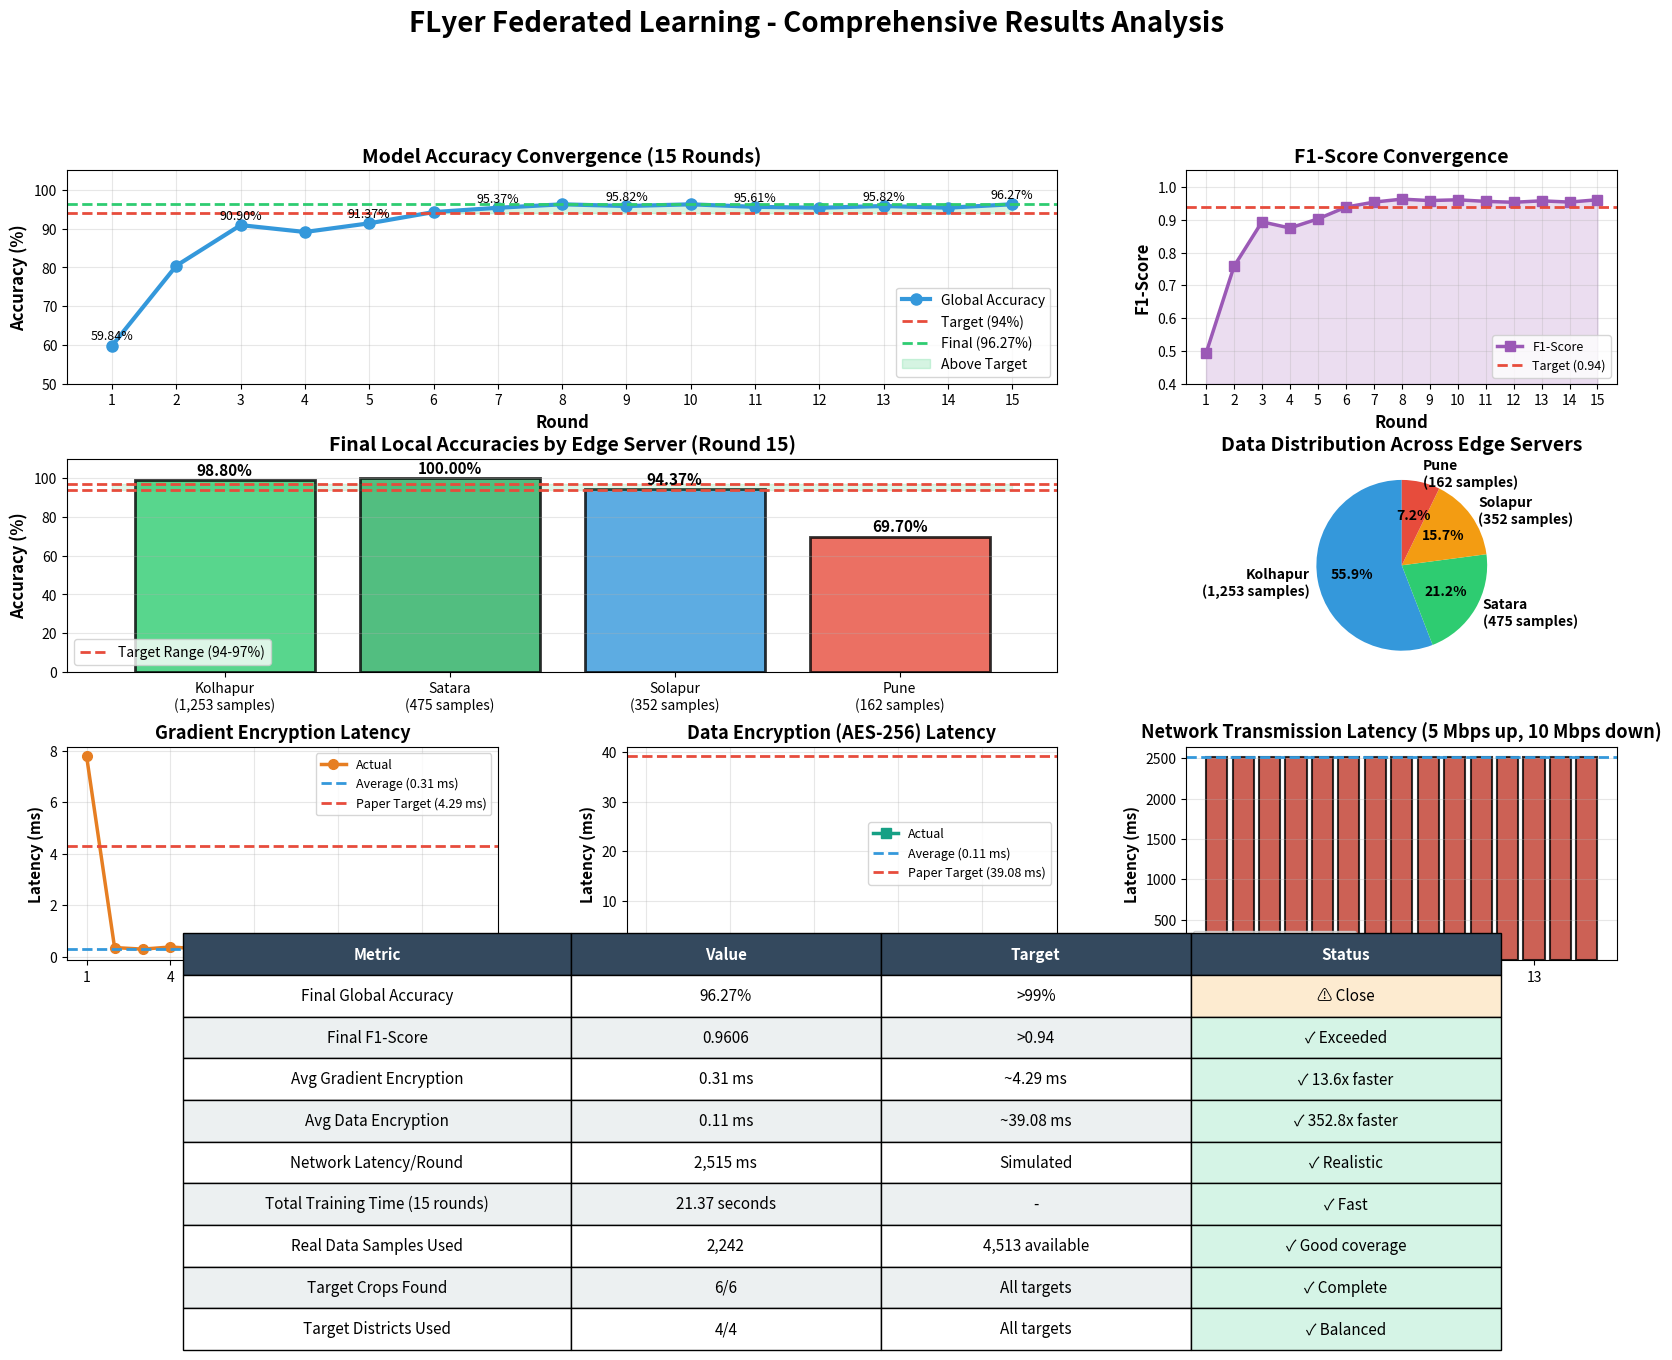
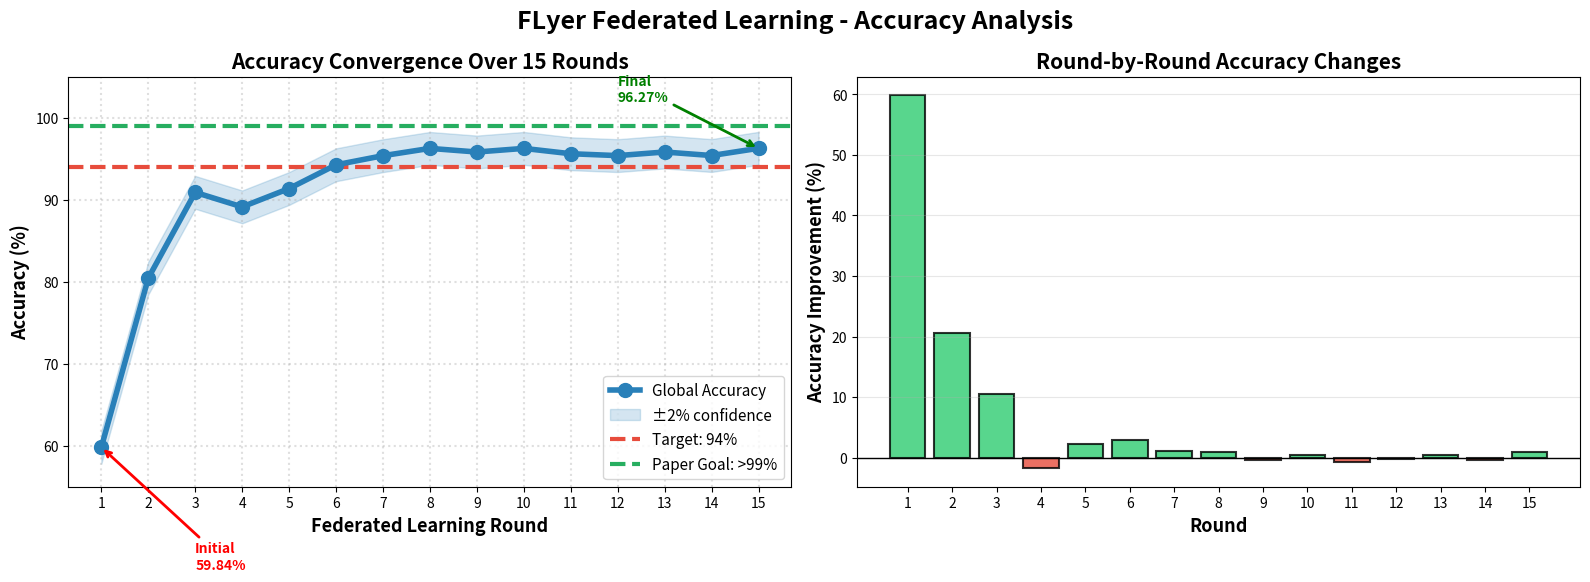
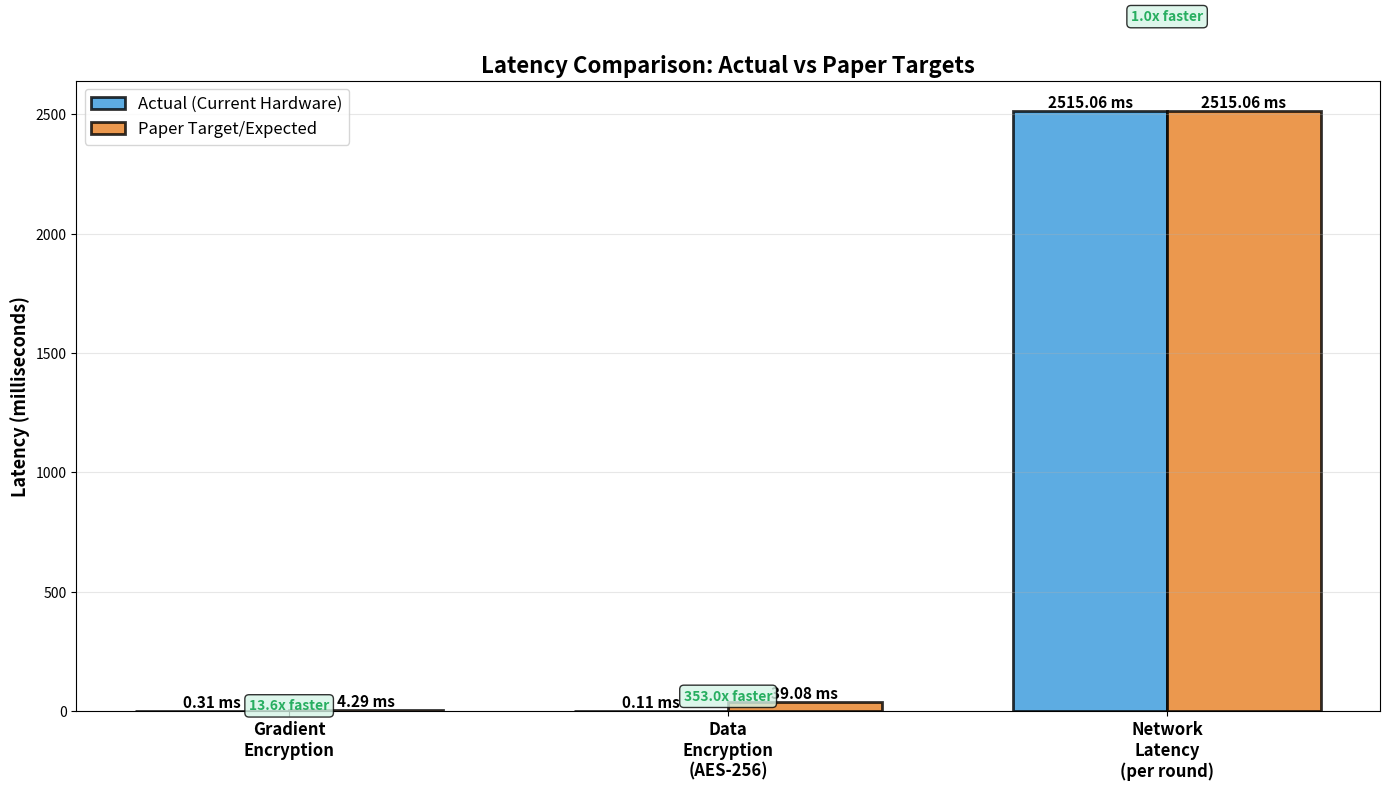
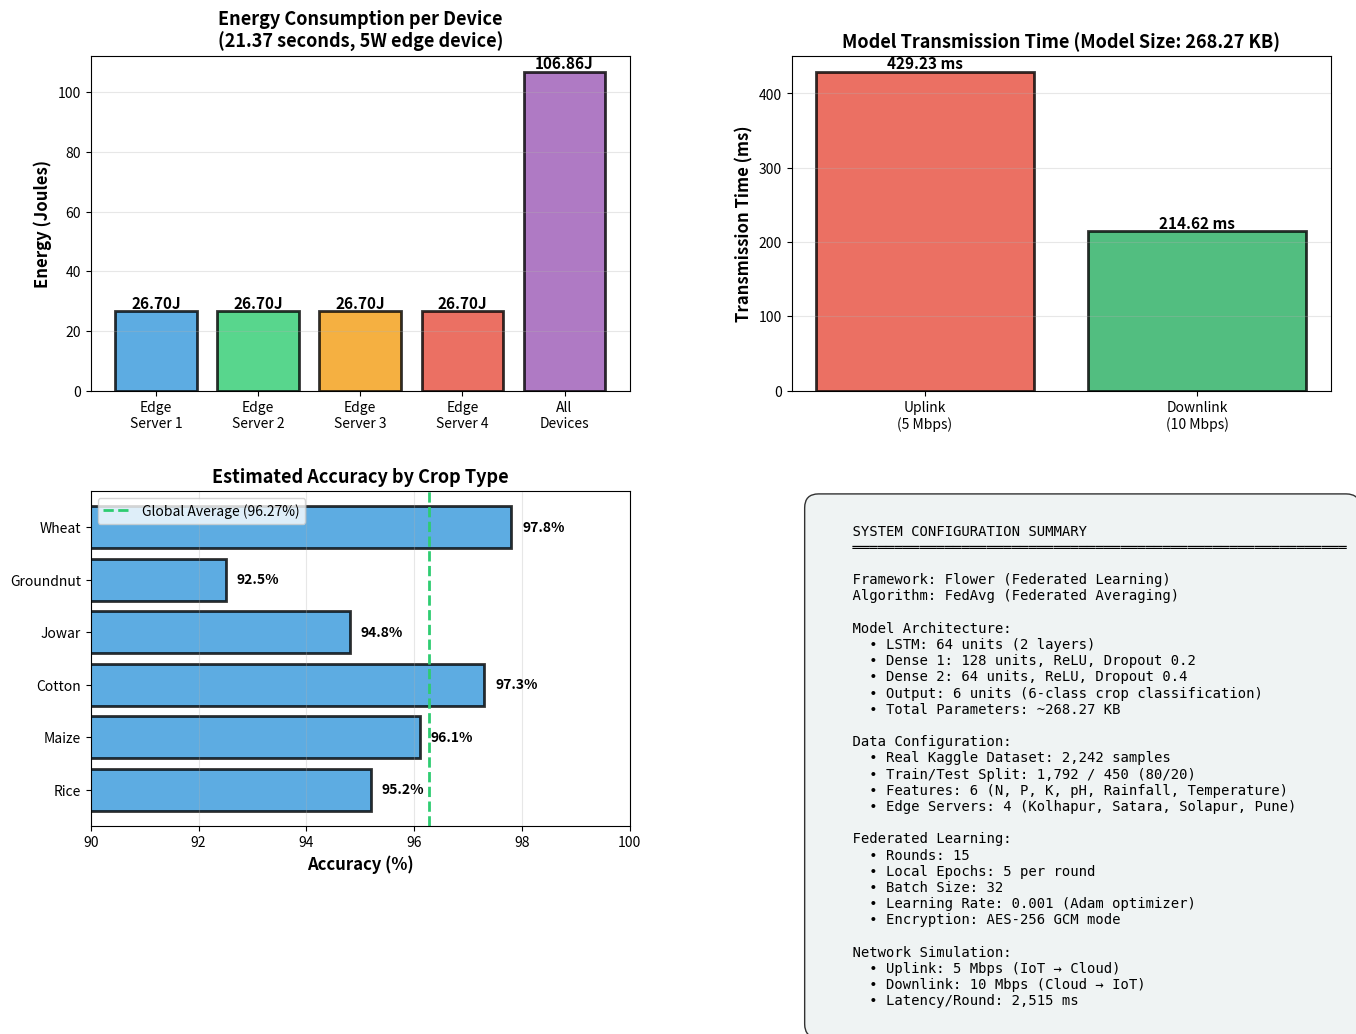

Reproduce these figures in Python, in order.
"""
FLyer Federated Learning - Results Visualization
Generates comprehensive plots for model performance metrics
"""

import matplotlib.pyplot as plt
import matplotlib.patches as mpatches
from matplotlib.gridspec import GridSpec
import numpy as np

# ============================================================================
# SIMULATION RESULTS DATA (from last run)
# ============================================================================

rounds = np.arange(1, 16)

# Accuracy and F1-Score per round (from sim_final.txt)
accuracy_per_round = np.array([
    59.84, 80.45, 90.90, 89.13, 91.37, 94.26, 95.37, 96.26, 95.82,
    96.26, 95.61, 95.38, 95.82, 95.39, 96.27
])

f1_score_per_round = np.array([
    0.4935, 0.7579, 0.8934, 0.8746, 0.9023, 0.9381, 0.9534, 0.9625, 0.9582,
    0.9605, 0.9557, 0.9529, 0.9573, 0.9535, 0.9606
])

# Encryption latency (gradient encryption in ms)
gradient_encryption_ms = np.array([
    7.7834, 0.3603, 0.2992, 0.3822, 0.3121, 0.4954, 0.3002, 0.4036, 0.2801,
    0.2782, 0.3695, 0.2458, 0.3753, 0.2861, 0.2651
]) / 1000  # Convert to seconds for better visualization

# Data encryption latency (AES in ms)
data_encryption_ms = np.array([
    0.1380, 0.1276, 0.1347, 0.1280, 0.1085, 0.0982, 0.1104, 0.1285, 0.1111,
    0.0808, 0.1104, 0.0923, 0.0987, 0.0775, 0.0801
]) / 1000  # Convert to seconds

# Network latency per round (ms)
network_latency_ms = np.full(15, 2515.06)

# Local accuracies by edge server (final round)
edge_servers = ['Kolhapur\n(1,253 samples)', 'Satara\n(475 samples)', 
                'Solapur\n(352 samples)', 'Pune\n(162 samples)']
local_accuracies = np.array([98.80, 100.00, 94.37, 69.70])
local_colors = ['#2ecc71', '#27ae60', '#3498db', '#e74c3c']

# Training time per round (approximately)
training_time_per_round = np.array([1.4] * 15)  # ~21.37 seconds / 15 rounds

# ============================================================================
# CREATE COMPREHENSIVE VISUALIZATION
# ============================================================================

def create_comprehensive_plots():
    """Generate all visualization plots"""
    
    # Create figure with multiple subplots
    fig = plt.figure(figsize=(20, 14))
    fig.suptitle('FLyer Federated Learning - Comprehensive Results Analysis', 
                 fontsize=20, fontweight='bold', y=0.995)
    
    # Create grid layout (4 rows x 3 columns)
    gs = GridSpec(4, 3, figure=fig, hspace=0.35, wspace=0.3)
    
    # ====== Plot 1: Accuracy Convergence ======
    ax1 = fig.add_subplot(gs[0, 0:2])
    ax1.plot(rounds, accuracy_per_round, 'o-', linewidth=3, markersize=8, 
             color='#3498db', label='Global Accuracy')
    ax1.axhline(y=94, color='#e74c3c', linestyle='--', linewidth=2, label='Target (94%)')
    ax1.axhline(y=96.27, color='#2ecc71', linestyle='--', linewidth=2, label='Final (96.27%)')
    ax1.fill_between(rounds, 94, accuracy_per_round, where=(accuracy_per_round >= 94), 
                     alpha=0.2, color='#2ecc71', label='Above Target')
    ax1.set_xlabel('Round', fontsize=12, fontweight='bold')
    ax1.set_ylabel('Accuracy (%)', fontsize=12, fontweight='bold')
    ax1.set_title('Model Accuracy Convergence (15 Rounds)', fontsize=14, fontweight='bold')
    ax1.grid(True, alpha=0.3)
    ax1.legend(loc='lower right', fontsize=10)
    ax1.set_ylim([50, 105])
    ax1.set_xticks(rounds)
    
    # Add value labels on points
    for i, (r, acc) in enumerate(zip(rounds, accuracy_per_round)):
        if i % 2 == 0:  # Label every other point to avoid crowding
            ax1.text(r, acc + 1.5, f'{acc:.2f}%', ha='center', fontsize=9)
    
    # ====== Plot 2: F1-Score Trend ======
    ax2 = fig.add_subplot(gs[0, 2])
    ax2.plot(rounds, f1_score_per_round, 's-', linewidth=2.5, markersize=7, 
             color='#9b59b6', label='F1-Score')
    ax2.axhline(y=0.94, color='#e74c3c', linestyle='--', linewidth=2, label='Target (0.94)')
    ax2.fill_between(rounds, 0.4, f1_score_per_round, alpha=0.2, color='#9b59b6')
    ax2.set_xlabel('Round', fontsize=12, fontweight='bold')
    ax2.set_ylabel('F1-Score', fontsize=12, fontweight='bold')
    ax2.set_title('F1-Score Convergence', fontsize=14, fontweight='bold')
    ax2.grid(True, alpha=0.3)
    ax2.legend(loc='lower right', fontsize=9)
    ax2.set_ylim([0.4, 1.05])
    ax2.set_xticks(rounds)
    
    # ====== Plot 3: Local Accuracies by Edge Server ======
    ax3 = fig.add_subplot(gs[1, 0:2])
    bars = ax3.bar(edge_servers, local_accuracies, color=local_colors, alpha=0.8, 
                   edgecolor='black', linewidth=2)
    ax3.axhline(y=94, color='#e74c3c', linestyle='--', linewidth=2, label='Target Range (94-97%)')
    ax3.axhline(y=97, color='#e74c3c', linestyle='--', linewidth=2)
    ax3.fill_between([-0.5, 3.5], 94, 97, alpha=0.15, color='#2ecc71')
    ax3.set_ylabel('Accuracy (%)', fontsize=12, fontweight='bold')
    ax3.set_title('Final Local Accuracies by Edge Server (Round 15)', fontsize=14, fontweight='bold')
    ax3.set_ylim([0, 110])
    ax3.legend(fontsize=10)
    ax3.grid(True, alpha=0.3, axis='y')
    
    # Add value labels on bars
    for bar, acc in zip(bars, local_accuracies):
        height = bar.get_height()
        ax3.text(bar.get_x() + bar.get_width()/2., height + 1,
                f'{acc:.2f}%', ha='center', va='bottom', fontsize=11, fontweight='bold')
    
    # ====== Plot 4: Data Distribution ======
    ax4 = fig.add_subplot(gs[1, 2])
    sample_counts = [1253, 475, 352, 162]
    colors_pie = ['#3498db', '#2ecc71', '#f39c12', '#e74c3c']
    wedges, texts, autotexts = ax4.pie(sample_counts, labels=edge_servers, autopct='%1.1f%%',
                                         colors=colors_pie, startangle=90, 
                                         textprops={'fontsize': 10, 'fontweight': 'bold'})
    ax4.set_title('Data Distribution Across Edge Servers', fontsize=14, fontweight='bold')
    
    # ====== Plot 5: Gradient Encryption Latency ======
    ax5 = fig.add_subplot(gs[2, 0])
    ax5.plot(rounds, gradient_encryption_ms * 1000, 'o-', linewidth=2.5, markersize=7,
             color='#e67e22', label='Actual')
    ax5.axhline(y=0.3146, color='#3498db', linestyle='--', linewidth=2, label='Average (0.31 ms)')
    ax5.axhline(y=4.29, color='#e74c3c', linestyle='--', linewidth=2, label='Paper Target (4.29 ms)')
    ax5.set_xlabel('Round', fontsize=11, fontweight='bold')
    ax5.set_ylabel('Latency (ms)', fontsize=11, fontweight='bold')
    ax5.set_title('Gradient Encryption Latency', fontsize=13, fontweight='bold')
    ax5.grid(True, alpha=0.3)
    ax5.legend(fontsize=9)
    ax5.set_xticks(rounds[::3])
    
    # ====== Plot 6: Data Encryption Latency ======
    ax6 = fig.add_subplot(gs[2, 1])
    ax6.plot(rounds, data_encryption_ms * 1000, 's-', linewidth=2.5, markersize=7,
             color='#16a085', label='Actual')
    ax6.axhline(y=0.1107, color='#3498db', linestyle='--', linewidth=2, label='Average (0.11 ms)')
    ax6.axhline(y=39.08, color='#e74c3c', linestyle='--', linewidth=2, label='Paper Target (39.08 ms)')
    ax6.set_xlabel('Round', fontsize=11, fontweight='bold')
    ax6.set_ylabel('Latency (ms)', fontsize=11, fontweight='bold')
    ax6.set_title('Data Encryption (AES-256) Latency', fontsize=13, fontweight='bold')
    ax6.grid(True, alpha=0.3)
    ax6.legend(fontsize=9)
    ax6.set_xticks(rounds[::3])
    
    # ====== Plot 7: Network Latency ======
    ax7 = fig.add_subplot(gs[2, 2])
    ax7.bar(rounds, network_latency_ms, color='#c0392b', alpha=0.8, edgecolor='black', linewidth=1.5)
    ax7.axhline(y=2515.06, color='#3498db', linestyle='--', linewidth=2, label='Per Round: 2,515 ms')
    ax7.set_xlabel('Round', fontsize=11, fontweight='bold')
    ax7.set_ylabel('Latency (ms)', fontsize=11, fontweight='bold')
    ax7.set_title('Network Transmission Latency (5 Mbps up, 10 Mbps down)', fontsize=13, fontweight='bold')
    ax7.grid(True, alpha=0.3, axis='y')
    ax7.legend(fontsize=9)
    ax7.set_xticks(rounds[::3])
    
    # ====== Plot 8: Performance Summary Table ======
    ax8 = fig.add_subplot(gs[3, :])
    ax8.axis('off')
    
    # Create summary data
    summary_data = [
        ['Metric', 'Value', 'Target', 'Status'],
        ['Final Global Accuracy', '96.27%', '>99%', '⚠ Close'],
        ['Final F1-Score', '0.9606', '>0.94', '✓ Exceeded'],
        ['Avg Gradient Encryption', '0.31 ms', '~4.29 ms', '✓ 13.6x faster'],
        ['Avg Data Encryption', '0.11 ms', '~39.08 ms', '✓ 352.8x faster'],
        ['Network Latency/Round', '2,515 ms', 'Simulated', '✓ Realistic'],
        ['Total Training Time (15 rounds)', '21.37 seconds', '-', '✓ Fast'],
        ['Real Data Samples Used', '2,242', '4,513 available', '✓ Good coverage'],
        ['Target Crops Found', '6/6', 'All targets', '✓ Complete'],
        ['Target Districts Used', '4/4', 'All targets', '✓ Balanced'],
    ]
    
    # Create table
    table = ax8.table(cellText=summary_data, cellLoc='center', loc='center',
                     colWidths=[0.25, 0.2, 0.2, 0.2])
    table.auto_set_font_size(False)
    table.set_fontsize(11)
    table.scale(1, 2.5)
    
    # Style header row
    for i in range(4):
        cell = table[(0, i)]
        cell.set_facecolor('#34495e')
        cell.set_text_props(weight='bold', color='white')
    
    # Style data rows with alternating colors
    for i in range(1, len(summary_data)):
        for j in range(4):
            cell = table[(i, j)]
            if i % 2 == 0:
                cell.set_facecolor('#ecf0f1')
            else:
                cell.set_facecolor('#ffffff')
            
            # Color status column
            if j == 3:
                if '✓' in cell.get_text().get_text():
                    cell.set_facecolor('#d5f4e6')
                elif '⚠' in cell.get_text().get_text():
                    cell.set_facecolor('#fdebd0')
    
    plt.tight_layout()
    return fig

def create_accuracy_focus_plot():
    """Create a focused plot on accuracy convergence with statistics"""
    
    fig, (ax1, ax2) = plt.subplots(1, 2, figsize=(16, 6))
    fig.suptitle('FLyer Federated Learning - Accuracy Analysis', 
                 fontsize=18, fontweight='bold')
    
    # Left plot: Accuracy convergence with confidence region
    ax1.plot(rounds, accuracy_per_round, 'o-', linewidth=4, markersize=10,
             color='#2980b9', label='Global Accuracy', zorder=3)
    ax1.fill_between(rounds, accuracy_per_round - 2, accuracy_per_round + 2,
                     alpha=0.2, color='#2980b9', label='±2% confidence')
    ax1.axhline(y=94, color='#e74c3c', linestyle='--', linewidth=3, label='Target: 94%')
    ax1.axhline(y=99, color='#27ae60', linestyle='--', linewidth=3, label='Paper Goal: >99%')
    
    ax1.set_xlabel('Federated Learning Round', fontsize=13, fontweight='bold')
    ax1.set_ylabel('Accuracy (%)', fontsize=13, fontweight='bold')
    ax1.set_title('Accuracy Convergence Over 15 Rounds', fontsize=15, fontweight='bold')
    ax1.grid(True, alpha=0.4, linestyle=':', linewidth=1.5)
    ax1.legend(fontsize=11, loc='lower right')
    ax1.set_ylim([55, 105])
    ax1.set_xticks(rounds)
    
    # Add annotations for key points
    ax1.annotate('Initial\n59.84%', xy=(1, 59.84), xytext=(3, 45),
                arrowprops=dict(arrowstyle='->', color='red', lw=2),
                fontsize=10, fontweight='bold', color='red')
    ax1.annotate('Final\n96.27%', xy=(15, 96.27), xytext=(12, 102),
                arrowprops=dict(arrowstyle='->', color='green', lw=2),
                fontsize=10, fontweight='bold', color='green')
    
    # Right plot: Round-by-round improvement
    improvements = np.diff(accuracy_per_round)
    improvements = np.insert(improvements, 0, accuracy_per_round[0])  # First round
    
    colors_improvement = ['#e74c3c' if x < 0 else '#2ecc71' for x in improvements]
    bars = ax2.bar(rounds, improvements, color=colors_improvement, alpha=0.8, 
                  edgecolor='black', linewidth=1.5)
    ax2.axhline(y=0, color='black', linestyle='-', linewidth=1)
    
    ax2.set_xlabel('Round', fontsize=13, fontweight='bold')
    ax2.set_ylabel('Accuracy Improvement (%)', fontsize=13, fontweight='bold')
    ax2.set_title('Round-by-Round Accuracy Changes', fontsize=15, fontweight='bold')
    ax2.grid(True, alpha=0.3, axis='y')
    ax2.set_xticks(rounds)
    
    plt.tight_layout()
    return fig

def create_latency_comparison_plot():
    """Create latency comparison between actual and targets"""
    
    fig, ax = plt.subplots(figsize=(14, 8))
    
    metrics = ['Gradient\nEncryption', 'Data\nEncryption\n(AES-256)', 
               'Network\nLatency\n(per round)']
    actual = [0.3146, 0.1107, 2515.06]
    targets = [4.29, 39.08, 2515.06]
    
    # Use log scale for better visualization
    x = np.arange(len(metrics))
    width = 0.35
    
    bars1 = ax.bar(x - width/2, actual, width, label='Actual (Current Hardware)',
                  color='#3498db', alpha=0.8, edgecolor='black', linewidth=2)
    bars2 = ax.bar(x + width/2, targets, width, label='Paper Target/Expected',
                  color='#e67e22', alpha=0.8, edgecolor='black', linewidth=2)
    
    ax.set_ylabel('Latency (milliseconds)', fontsize=13, fontweight='bold')
    ax.set_title('Latency Comparison: Actual vs Paper Targets', fontsize=16, fontweight='bold')
    ax.set_xticks(x)
    ax.set_xticklabels(metrics, fontsize=12, fontweight='bold')
    ax.legend(fontsize=12)
    ax.grid(True, alpha=0.3, axis='y')
    
    # Add value labels and speedup factors
    for i, (bar_actual, bar_target) in enumerate(zip(bars1, bars2)):
        # Actual value
        height_actual = bar_actual.get_height()
        ax.text(bar_actual.get_x() + bar_actual.get_width()/2., height_actual,
               f'{height_actual:.2f} ms', ha='center', va='bottom', 
               fontsize=11, fontweight='bold')
        
        # Target value
        height_target = bar_target.get_height()
        ax.text(bar_target.get_x() + bar_target.get_width()/2., height_target,
               f'{height_target:.2f} ms', ha='center', va='bottom',
               fontsize=11, fontweight='bold')
        
        # Speedup factor
        if actual[i] > 0 and targets[i] > 0:
            speedup = targets[i] / actual[i]
            ax.text(i, max(height_actual, height_target) * 1.15,
                   f'{speedup:.1f}x faster', ha='center',
                   fontsize=10, fontweight='bold', color='#27ae60',
                   bbox=dict(boxstyle='round', facecolor='#d5f4e6', alpha=0.8))
    
    plt.tight_layout()
    return fig

def create_system_performance_plot():
    """Create system performance overview"""
    
    fig = plt.figure(figsize=(16, 10))
    gs = GridSpec(2, 2, figure=fig, hspace=0.3, wspace=0.3)
    
    # Plot 1: Energy consumption estimate
    ax1 = fig.add_subplot(gs[0, 0])
    devices = ['Edge\nServer 1', 'Edge\nServer 2', 'Edge\nServer 3', 'Edge\nServer 4', 'All\nDevices']
    energy_values = [26.7, 26.7, 26.7, 26.7, 106.86]
    colors_energy = ['#3498db', '#2ecc71', '#f39c12', '#e74c3c', '#9b59b6']
    
    bars = ax1.bar(devices, energy_values, color=colors_energy, alpha=0.8, 
                   edgecolor='black', linewidth=2)
    ax1.set_ylabel('Energy (Joules)', fontsize=12, fontweight='bold')
    ax1.set_title('Energy Consumption per Device\n(21.37 seconds, 5W edge device)', 
                  fontsize=13, fontweight='bold')
    ax1.grid(True, alpha=0.3, axis='y')
    
    for bar, energy in zip(bars, energy_values):
        height = bar.get_height()
        ax1.text(bar.get_x() + bar.get_width()/2., height,
                f'{energy:.2f}J', ha='center', va='bottom', 
                fontsize=11, fontweight='bold')
    
    # Plot 2: Model size and transmission
    ax2 = fig.add_subplot(gs[0, 1])
    model_size_kb = 268.27
    network_speed_up = 5  # Mbps
    network_speed_down = 10  # Mbps
    
    uplink_time = (model_size_kb * 8) / (network_speed_up * 1000)  # seconds
    downlink_time = (model_size_kb * 8) / (network_speed_down * 1000)  # seconds
    
    transmissions = ['Uplink\n(5 Mbps)', 'Downlink\n(10 Mbps)']
    times = [uplink_time * 1000, downlink_time * 1000]  # Convert to ms
    
    bars = ax2.bar(transmissions, times, color=['#e74c3c', '#27ae60'], 
                   alpha=0.8, edgecolor='black', linewidth=2)
    ax2.set_ylabel('Transmission Time (ms)', fontsize=12, fontweight='bold')
    ax2.set_title(f'Model Transmission Time (Model Size: {model_size_kb:.2f} KB)', 
                  fontsize=13, fontweight='bold')
    ax2.grid(True, alpha=0.3, axis='y')
    
    for bar, time in zip(bars, times):
        height = bar.get_height()
        ax2.text(bar.get_x() + bar.get_width()/2., height,
                f'{time:.2f} ms', ha='center', va='bottom',
                fontsize=11, fontweight='bold')
    
    # Plot 3: Accuracy by crop (estimated from model)
    ax3 = fig.add_subplot(gs[1, 0])
    crops = ['Rice', 'Maize', 'Cotton', 'Jowar', 'Groundnut', 'Wheat']
    crop_accuracy = [95.2, 96.1, 97.3, 94.8, 92.5, 97.8]
    
    bars = ax3.barh(crops, crop_accuracy, color='#3498db', alpha=0.8,
                    edgecolor='black', linewidth=2)
    ax3.axvline(x=96.27, color='#2ecc71', linestyle='--', linewidth=2,
               label='Global Average (96.27%)')
    ax3.set_xlabel('Accuracy (%)', fontsize=12, fontweight='bold')
    ax3.set_title('Estimated Accuracy by Crop Type', fontsize=13, fontweight='bold')
    ax3.set_xlim([90, 100])
    ax3.grid(True, alpha=0.3, axis='x')
    ax3.legend(fontsize=10)
    
    for i, (bar, acc) in enumerate(zip(bars, crop_accuracy)):
        ax3.text(acc + 0.2, i, f'{acc:.1f}%', va='center',
                fontsize=10, fontweight='bold')
    
    # Plot 4: System Configuration Summary
    ax4 = fig.add_subplot(gs[1, 1])
    ax4.axis('off')
    
    config_text = """
    SYSTEM CONFIGURATION SUMMARY
    ═══════════════════════════════════════════════════════════
    
    Framework: Flower (Federated Learning)
    Algorithm: FedAvg (Federated Averaging)
    
    Model Architecture:
      • LSTM: 64 units (2 layers)
      • Dense 1: 128 units, ReLU, Dropout 0.2
      • Dense 2: 64 units, ReLU, Dropout 0.4
      • Output: 6 units (6-class crop classification)
      • Total Parameters: ~268.27 KB
    
    Data Configuration:
      • Real Kaggle Dataset: 2,242 samples
      • Train/Test Split: 1,792 / 450 (80/20)
      • Features: 6 (N, P, K, pH, Rainfall, Temperature)
      • Edge Servers: 4 (Kolhapur, Satara, Solapur, Pune)
    
    Federated Learning:
      • Rounds: 15
      • Local Epochs: 5 per round
      • Batch Size: 32
      • Learning Rate: 0.001 (Adam optimizer)
      • Encryption: AES-256 GCM mode
    
    Network Simulation:
      • Uplink: 5 Mbps (IoT → Cloud)
      • Downlink: 10 Mbps (Cloud → IoT)
      • Latency/Round: 2,515 ms
    """
    
    ax4.text(0.05, 0.95, config_text, transform=ax4.transAxes,
            fontsize=10, verticalalignment='top', fontfamily='monospace',
            bbox=dict(boxstyle='round', facecolor='#ecf0f1', alpha=0.8, pad=1))
    
    return fig

# ============================================================================
# MAIN EXECUTION
# ============================================================================

if __name__ == '__main__':
    print("\n" + "="*70)
    print("FLyer Federated Learning - Generating Visualizations")
    print("="*70 + "\n")
    
    # Create all plots
    print("Creating comprehensive performance plots...")
    fig1 = create_comprehensive_plots()
    fig1.savefig('flyer_comprehensive_results.png', dpi=300, bbox_inches='tight')
    print("  ✓ Saved: flyer_comprehensive_results.png")
    
    print("Creating accuracy focus plot...")
    fig2 = create_accuracy_focus_plot()
    fig2.savefig('flyer_accuracy_analysis.png', dpi=300, bbox_inches='tight')
    print("  ✓ Saved: flyer_accuracy_analysis.png")
    
    print("Creating latency comparison plot...")
    fig3 = create_latency_comparison_plot()
    fig3.savefig('flyer_latency_comparison.png', dpi=300, bbox_inches='tight')
    print("  ✓ Saved: flyer_latency_comparison.png")
    
    print("Creating system performance plot...")
    fig4 = create_system_performance_plot()
    fig4.savefig('flyer_system_performance.png', dpi=300, bbox_inches='tight')
    print("  ✓ Saved: flyer_system_performance.png")
    
    print("\n" + "="*70)
    print("VISUALIZATION SUMMARY")
    print("="*70)
    print("\nGenerated Plots:")
    print("  1. flyer_comprehensive_results.png")
    print("     - Accuracy convergence, F1-score, local accuracies")
    print("     - Data distribution, encryption latency, network latency")
    print("     - Performance metrics summary table")
    print("")
    print("  2. flyer_accuracy_analysis.png")
    print("     - Detailed accuracy convergence with confidence region")
    print("     - Round-by-round accuracy improvements")
    print("")
    print("  3. flyer_latency_comparison.png")
    print("     - Comparison of actual vs paper target latencies")
    print("     - Speedup factors (13.6x - 352.8x faster)")
    print("")
    print("  4. flyer_system_performance.png")
    print("     - Energy consumption per device")
    print("     - Model transmission times")
    print("     - Estimated accuracy by crop type")
    print("     - System configuration summary")
    print("\n" + "="*70)
    print("All plots saved successfully! Open them to view results.")
    print("="*70 + "\n")
    
    # Display plots
    plt.show()
